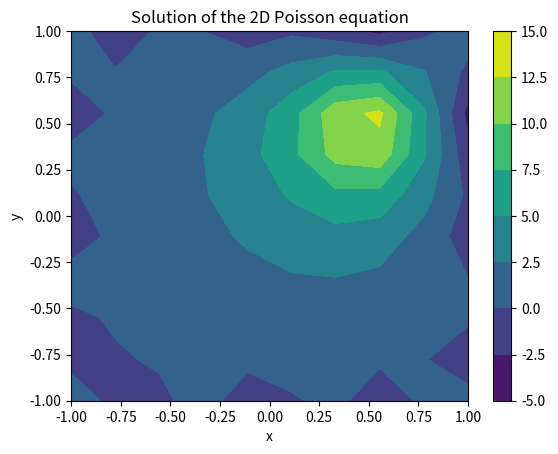

Generate this figure with matplotlib:
import numpy as np
import matplotlib.pyplot as plt

# Define the parameters
nx = 10
ny = 10
x = np.linspace(-1,1,nx)
y = np.linspace(-1,1,ny)

# Set up the matrices
A = np.zeros((nx*ny, nx*ny))
b = np.zeros(nx*ny)

# Initial conditions
f = lambda x, y: -20*np.exp(-((x-0.5)**2 + (y-0.5)**2)/0.05)

# Implement the finite difference scheme
for i in range(nx):
    for j in range(ny):

        A[i*ny + j, i*ny + j] = -4
        if i > 0:
            A[i*ny + j, (i-1)*ny + j] = 1
        if i < nx - 1:
            A[i*ny + j, (i+1)*ny + j] = 1
        if j > 0:
            A[i*ny + j, i*ny + j - 1] = 1
        if j < ny - 1:
            A[i*ny + j, i*ny + j + 1] = 1

        # Set the boundary conditions
        if i == 0:
            A[i*ny + j, i*ny + j] = 1
            b[i*ny + j] = 0
        elif i == nx - 1:
            A[i*ny + j, i*ny + j] = 1
            b[i*ny + j] = 0
        elif j == 0:
            A[i*ny + j, i*ny + j] = 1
            b[i*ny + j] = -np.sin(np.pi*i)
        elif j == ny - 1:
            A[i*ny + j, i*ny + j] = 1
            b[i*ny + j] = 0
        else:
            # Compute the right-hand side for the grid point (x,y)
            b[i*ny + j] = f(x[i], y[j])

# Solve the system of linear equations
u = np.linalg.solve(A, b)

# Reshape the solution array into a 2D grid
u_grid = u.reshape((nx,ny))

# Generate the contour plot
plt.contourf(x, y, u_grid)
plt.colorbar()

plt.xlabel('x')
plt.ylabel('y')
plt.title('Solution of the 2D Poisson equation')

plt.show()